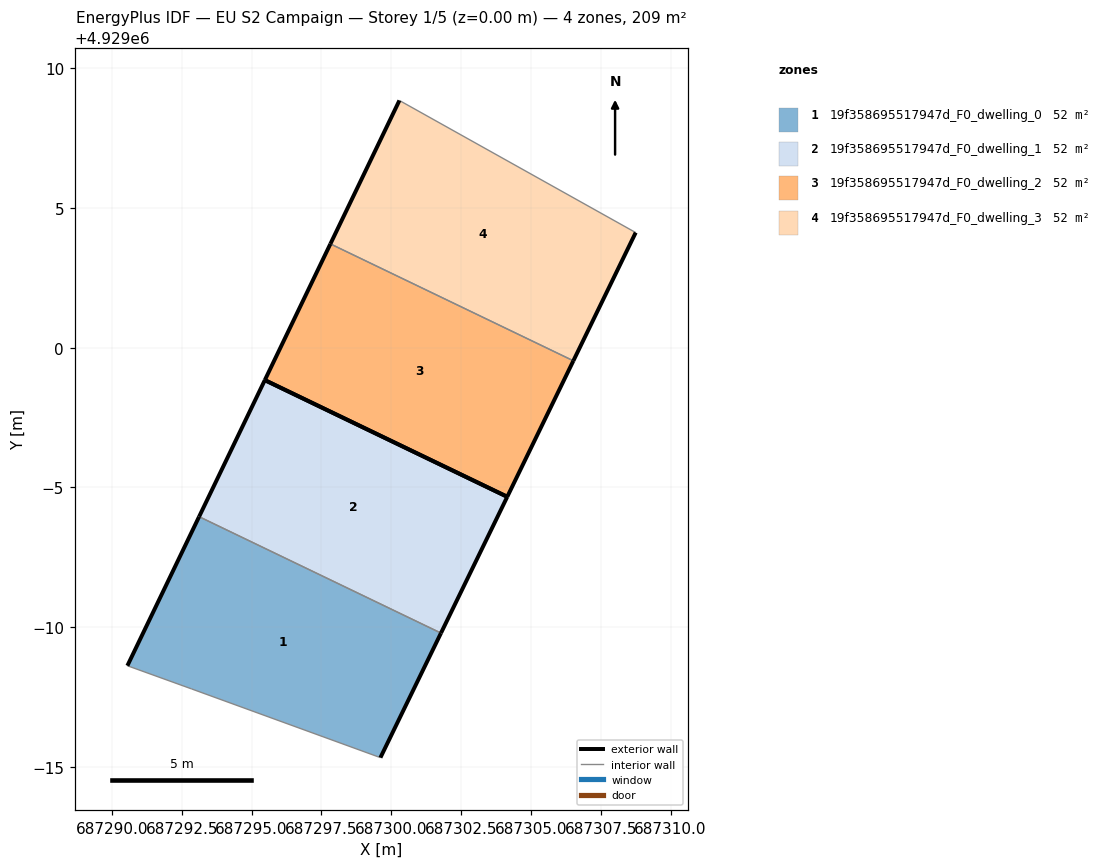
=== STOREY PLAN SPEC (per zone: floor XY polygon, exterior-wall plan segments, windows/doors) ===
zone 1: 19f358695517947d_F0_dwelling_0  (52.2 m²)
  floor: (687299.61, 4928985.32) (687301.78, 4928989.78) (687293.12, 4928993.95) (687290.55, 4928988.61) (687292.85, 4928987.78)
  exterior wall: (687290.55, 4928988.61) – (687293.12, 4928993.95)  [5.9 m]
  exterior wall: (687301.78, 4928989.78) – (687299.61, 4928985.32)  [5.0 m]
  interior walls: 3
zone 2: 19f358695517947d_F0_dwelling_1  (52.2 m²)
  floor: (687301.78, 4928989.78) (687304.15, 4928994.66) (687295.47, 4928998.84) (687293.12, 4928993.95)
  exterior wall: (687304.15, 4928994.66) – (687301.78, 4928989.78)  [5.4 m]
  exterior wall: (687293.12, 4928993.95) – (687295.47, 4928998.84)  [5.4 m]
  exterior wall: (687295.47, 4928998.84) – (687304.15, 4928994.66)  [9.6 m]
  interior walls: 1
zone 3: 19f358695517947d_F0_dwelling_2  (52.2 m²)
  floor: (687304.15, 4928994.66) (687306.52, 4928999.53) (687297.82, 4929003.72) (687295.47, 4928998.84)
  exterior wall: (687306.52, 4928999.53) – (687304.15, 4928994.66)  [5.4 m]
  exterior wall: (687295.47, 4928998.84) – (687297.82, 4929003.72)  [5.4 m]
  exterior wall: (687304.15, 4928994.66) – (687295.47, 4928998.84)  [9.6 m]
  interior walls: 1
zone 4: 19f358695517947d_F0_dwelling_3  (52.2 m²)
  floor: (687306.52, 4928999.53) (687308.75, 4929004.12) (687300.29, 4929008.85) (687297.82, 4929003.72)
  exterior wall: (687308.75, 4929004.12) – (687306.52, 4928999.53)  [5.1 m]
  exterior wall: (687297.82, 4929003.72) – (687300.29, 4929008.85)  [5.7 m]
  interior walls: 2

=== DERIVED (storey summary) ===
Building: EU S2 Campaign
Storey: 1 of 5  (floor level z = 0.00 m)
Storey gross floor area: 208.8 m²
Zones on this storey: 4
  - 19f358695517947d_F0_dwelling_0: floor 52.2 m²; exterior wall 10.9 m (32.6 m²); WWR 0.0%
  - 19f358695517947d_F0_dwelling_1: floor 52.2 m²; exterior wall 20.5 m (61.5 m²); WWR 0.0%
  - 19f358695517947d_F0_dwelling_2: floor 52.2 m²; exterior wall 20.5 m (61.4 m²); WWR 0.0%
  - 19f358695517947d_F0_dwelling_3: floor 52.2 m²; exterior wall 10.8 m (32.4 m²); WWR 0.0%
Zone adjacency (shared interzone walls):
  - 19f358695517947d_F0_dwelling_0 ↔ 19f358695517947d_F0_dwelling_1
  - 19f358695517947d_F0_dwelling_2 ↔ 19f358695517947d_F0_dwelling_3